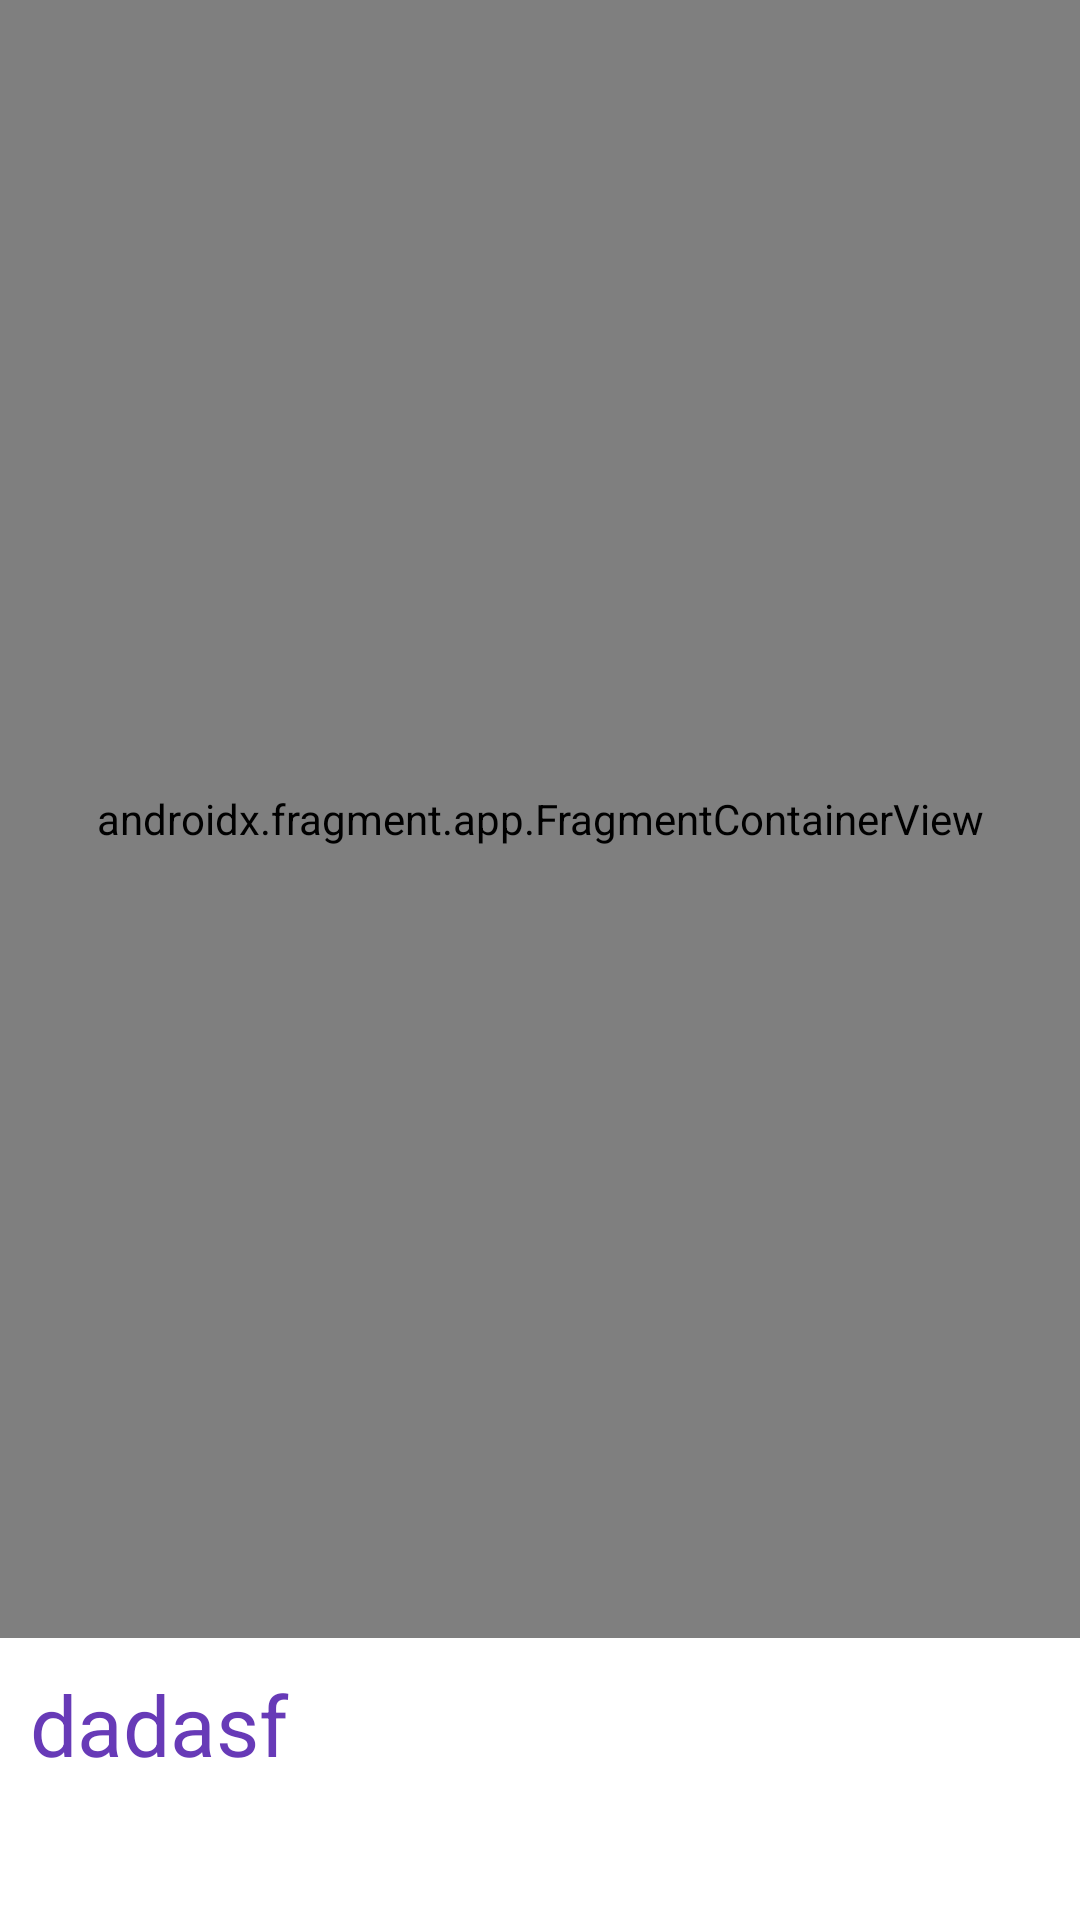

This screen was rendered from an Android layout file. Write that file and the resources it references.
<!-- AndroidManifest.xml: application theme Theme.MonitorizareTraseu -->
<!-- res/layout/activity_maps2.xml -->
<?xml version="1.0" encoding="utf-8"?>
<LinearLayout xmlns:android="http://schemas.android.com/apk/res/android"
    android:orientation="vertical"
    android:layout_width="match_parent"
    android:layout_height="match_parent"
    android:gravity="center_horizontal">

    <include
        layout="@layout/activity_maps"
        android:layout_width="match_parent"
        android:layout_height="546dp" />

    <TextView
        android:id="@+id/txt"
        android:layout_width="match_parent"
        android:layout_height="match_parent"
        android:padding="10dp"
        android:text="dadasf"
        android:textColor="#673AB7"
        android:textSize="28sp" />


</LinearLayout>
<!-- res/layout/activity_maps.xml (included above) -->
<?xml version="1.0" encoding="utf-8"?>
<androidx.fragment.app.FragmentContainerView xmlns:android="http://schemas.android.com/apk/res/android"
    xmlns:map="http://schemas.android.com/apk/res-auto"
    xmlns:tools="http://schemas.android.com/tools"
    android:id="@+id/map"
    android:name="com.google.android.gms.maps.SupportMapFragment"
    android:layout_width="match_parent"
    android:layout_height="match_parent"
    tools:context=".MapsActivity" >



</androidx.fragment.app.FragmentContainerView>
<!-- resources referenced by this layout -->
<resources>
  <style name="Theme.MonitorizareTraseu" parent="Theme.MaterialComponents.DayNight.DarkActionBar">
          
          <item name="colorPrimary">@color/purple_500</item>
          <item name="colorPrimaryVariant">@color/purple_700</item>
          <item name="colorOnPrimary">@color/white</item>
          
          <item name="colorSecondary">@color/teal_200</item>
          <item name="colorSecondaryVariant">@color/teal_700</item>
          <item name="colorOnSecondary">@color/black</item>
          
          <item name="android:statusBarColor" tools:targetApi="l">?attr/colorPrimaryVariant</item>
          
      </style>
  <color name="purple_500">#FF6200EE</color>
  <color name="purple_700">#FF3700B3</color>
  <color name="white">#FFFFFFFF</color>
  <color name="teal_200">#FF03DAC5</color>
  <color name="teal_700">#FF018786</color>
  <color name="black">#FF000000</color>
</resources>
